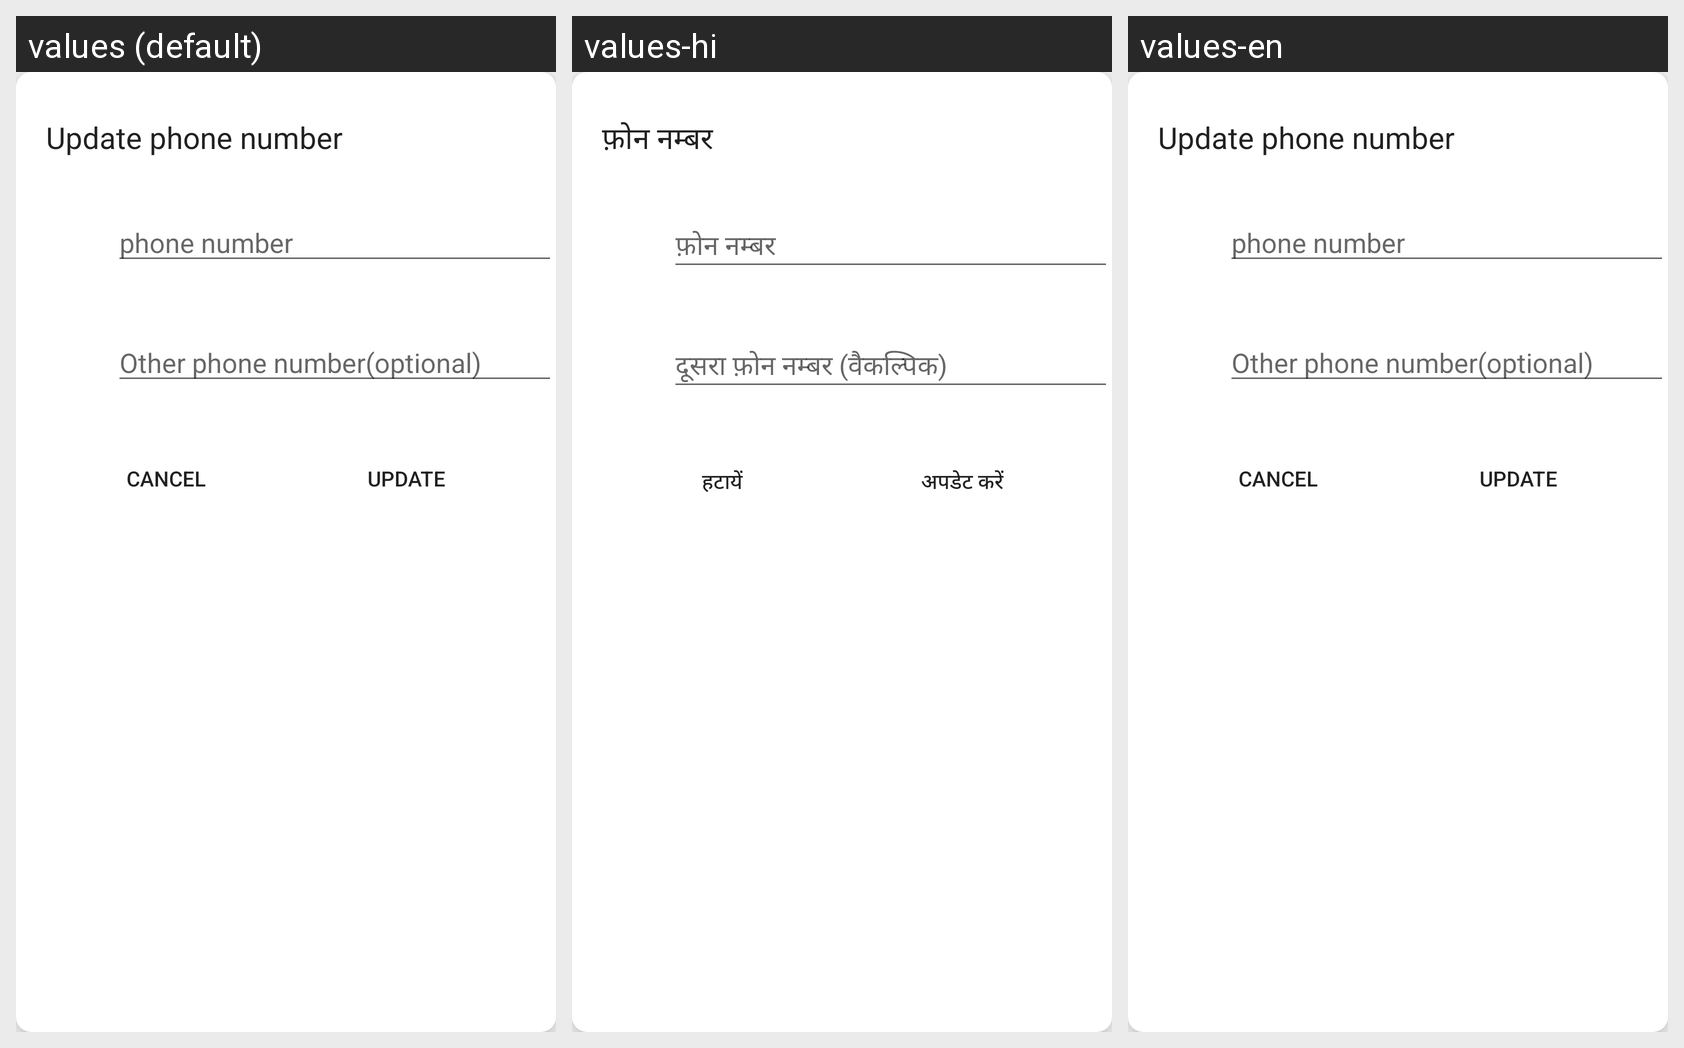

The Android screen above is rendered under several locales of the same app. Produce the string resources it draws, with the default and per-locale values.
Android screen res/layout/update_phone_number.xml rendered under 3 locales, left to right: values (default), values-hi, values-en. Device: Nexus 5 (rendered at 1080×1920; each locale shown at half size, 540×960, under a caption strip naming it); theme Theme.AppCompat.Light.NoActionBar.
Strings drawn on this screen, with the default value and each locale's value (text and hints the layout hard-codes, and strings that could not be matched under every locale, appear in the picture but are not listed):

update_phone_number
  values: Update phone number
  values-hi: फ़ोन नम्बर
  values-en: Update phone number

phone_number
  values: phone number
  values-hi: फ़ोन नम्बर
  values-en: phone number

other_phone_number_optional
  values: Other phone number(optional)
  values-hi: दूसरा फ़ोन नम्बर (वैकल्पिक)
  values-en: Other phone number(optional)

cancel
  values: CANCEL
  values-hi: हटायें
  values-en: CANCEL

update
  values: Update
  values-hi: अपडेट करें
  values-en: Update
